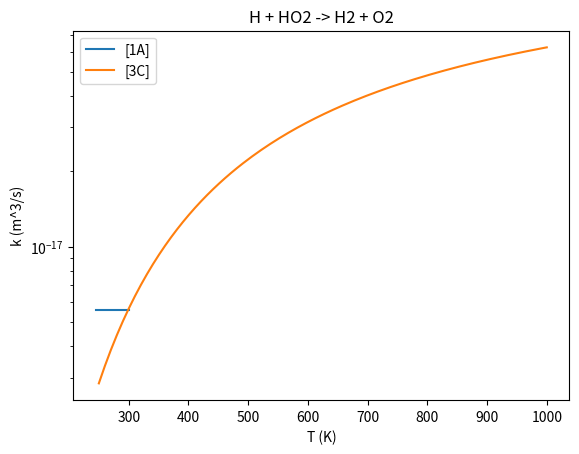

Recreate this plot in Python.
import matplotlib.pyplot as plt 
import numpy as np

# H + HO2 -> H2 + O2

def k1A(T):
    return 5.6e-18*(T/T)

Tg1A = np.linspace(245,300,11)

def k3C(T):
    return 1.75e-16*np.exp(-1030/T)

Tg3C = np.linspace(250,1000,150)


fig = plt.figure()
plt.plot(Tg1A, k1A(Tg1A), label="[1A]")
plt.plot(Tg3C, k3C(Tg3C), label="[3C]")
plt.title("H + HO2 -> H2 + O2")
plt.ylabel("k (m^3/s)")
plt.xlabel("T (K)")
plt.yscale("log")
plt.legend()
plt.show()